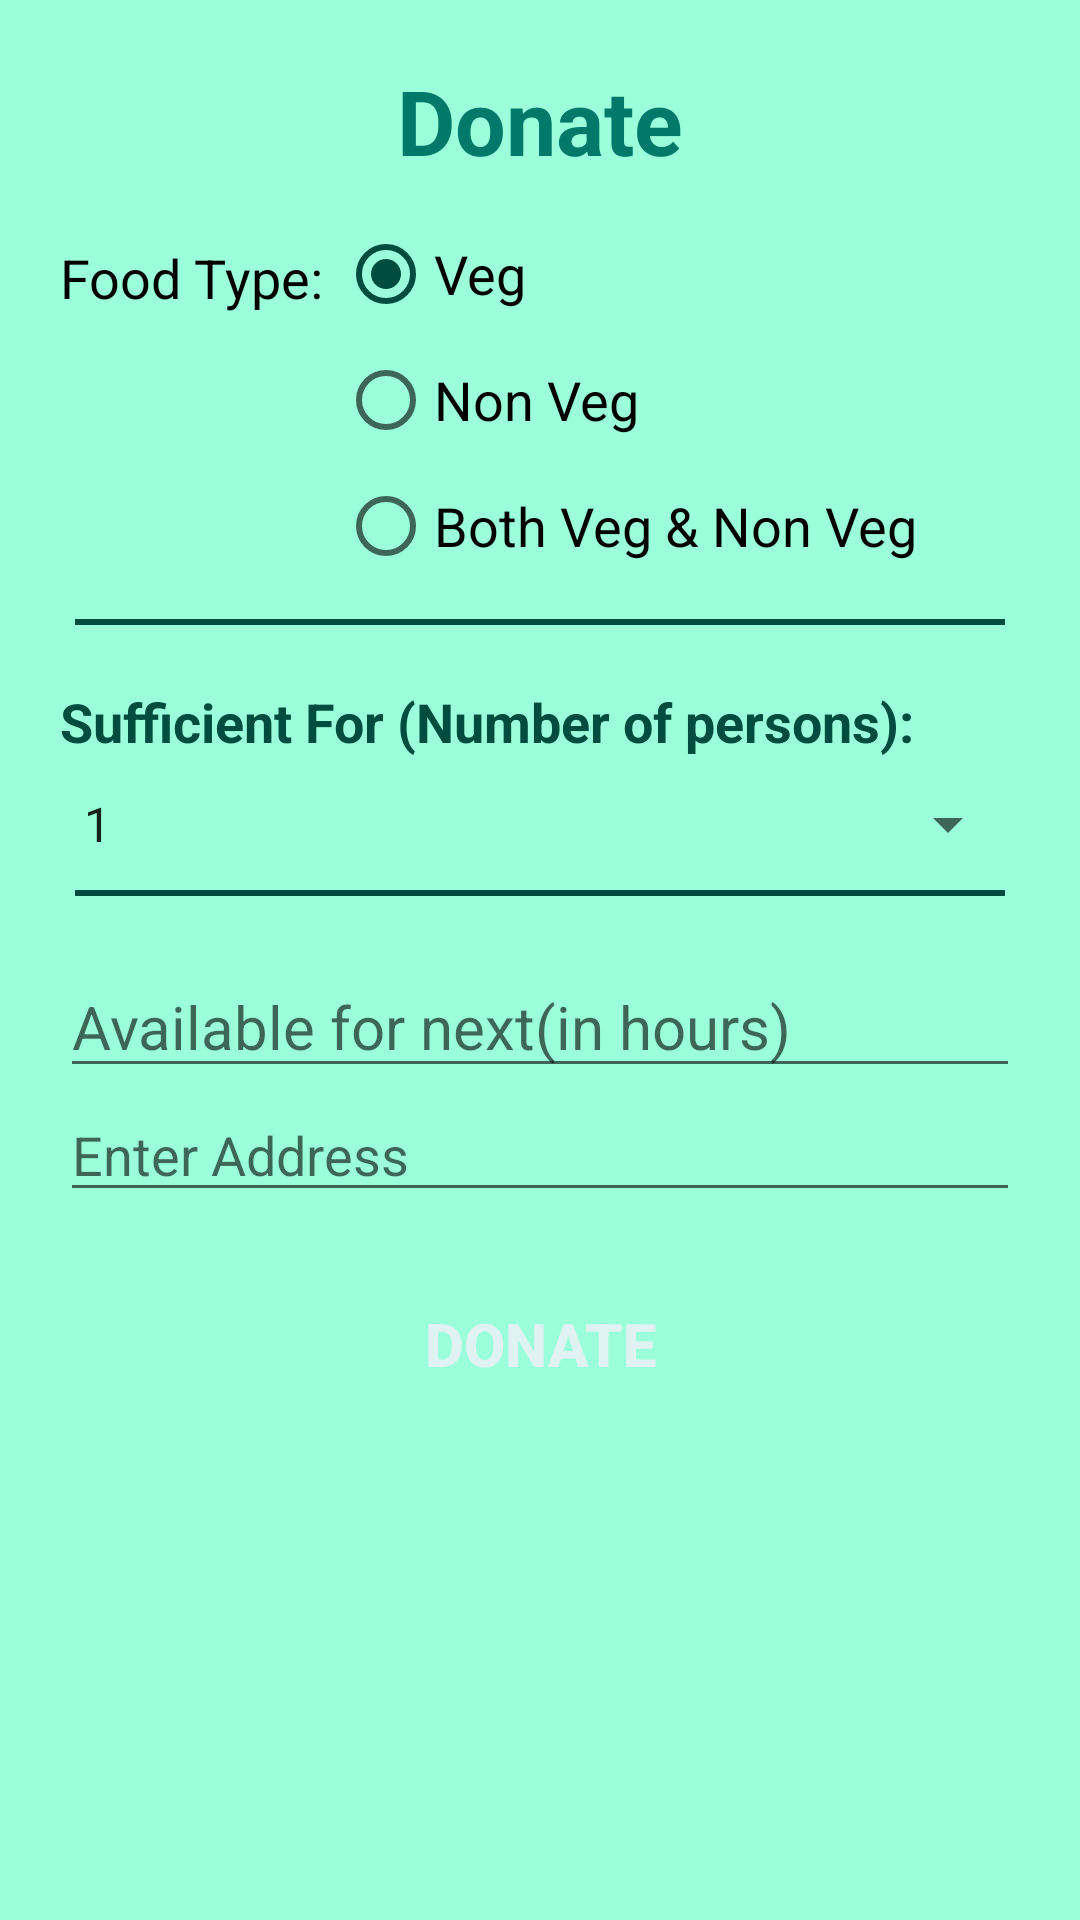

The Android layout XML behind this screen, and the referenced resources:
<!-- AndroidManifest.xml: application theme AppTheme -->
<!-- res/layout/activity_userdonate.xml -->
<?xml version="1.0" encoding="utf-8"?>
<LinearLayout android:layout_width="match_parent"
    android:layout_height="match_parent"
    android:orientation="vertical"
    android:padding="20dp"
    android:background="@color/background"
    xmlns:android="http://schemas.android.com/apk/res/android" >
    <TextView
        android:layout_width="wrap_content"
        android:layout_height="wrap_content"
        android:text="@string/DONATE"
        android:textColor="@color/colorPrimaryDark"
        android:textSize="30sp"
        android:textStyle="bold"
        android:layout_gravity="center"
        />
    <LinearLayout android:layout_width="match_parent"
        android:layout_height="wrap_content"
        android:orientation="horizontal"
        android:layout_marginTop="10dp"
        >
        <TextView
            android:id="@+id/restaurant_type"
            android:layout_width="wrap_content"
            android:layout_height="wrap_content"
            android:layout_marginTop="10dp"
            android:gravity="left"
            android:text="@string/FOOD_TYPE"
            android:textColor="#000000"
            android:textSize="18sp"
            />
        <RadioGroup
            android:id="@+id/resType"
            android:layout_width="match_parent"
            android:layout_height="wrap_content">


            <RadioButton
                android:id="@+id/veg"
                android:layout_width="wrap_content"
                android:layout_height="wrap_content"
                android:text="@string/VEG"
                android:layout_margin="5dp"
                android:textSize="18sp"
                android:checked="true"
                />

            <RadioButton
                android:id="@+id/non_veg"
                android:layout_width="wrap_content"
                android:layout_height="wrap_content"
                android:text="@string/NON_VEG"
                android:textSize="18sp"
                android:layout_margin="5dp"
                />

            <RadioButton
                android:id="@+id/both"
                android:layout_width="match_parent"
                android:layout_height="wrap_content"
                android:text="@string/BOTH"
                android:textSize="18sp"
                android:layout_margin="5dp"
                />

        </RadioGroup>

    </LinearLayout>
    <LinearLayout
        style="@style/LinearLayoutStyle" />

        <TextView
            android:layout_width="wrap_content"
            android:layout_height="wrap_content"
            android:text="@string/QUANTITY"
            android:textColor="@color/primary_text"
            android:textSize="18sp"
            android:textStyle="bold"
            android:layout_marginTop="20dp"/>

        <Spinner
            android:id="@+id/quantitylist"
            android:layout_width="match_parent"
            android:layout_height="wrap_content"
            android:layout_marginTop="10dp"
            android:entries="@array/Quantity"/>

    <LinearLayout
        style="@style/LinearLayoutStyle" />

    <EditText
        android:layout_width="match_parent"
        android:layout_height="wrap_content"
        android:hint="@string/AVAILABLE_FOR"
        android:textSize="20dp"
        android:id="@+id/duration"
        android:layout_marginTop="20dp"/>

    <EditText
        android:layout_width="match_parent"
        android:layout_height="wrap_content"
        android:hint="Enter Address"
        android:inputType="textMultiLine"
        android:id="@+id/address"
        />

    <Button
        style="@style/ButtonStyle"
        android:background="@drawable/button_selector"
        android:layout_width="match_parent"
        android:layout_height="wrap_content"
        android:layout_marginTop="20dp"
        android:onClick="donate"
        android:text="@string/DONATE" />

</LinearLayout>
<!-- resources referenced by this layout -->
<resources>
  <string-array name="Quantity">
          <item>1</item>
          <item>2</item>
          <item>3</item>
          <item>4</item>
          <item>5</item>
          <item>6</item>
          <item>7</item>
          <item>8</item>
          <item>9</item>
          <item>10</item>
          <item>11</item>
          <item>12</item>
          <item>13</item>
          <item>14</item>
          <item>15</item>
          <item>16</item>
          <item>17</item>
          <item>18</item>
          <item>19</item>
          <item>20</item>
          <item>21</item>
          <item>22</item>
          <item>23</item>
          <item>24</item>
          <item>25</item>
          <item>26</item>
          <item>27</item>
          <item>28</item>
          <item>29</item>
          <item>30</item>
          <item>31</item>
          <item>32</item>
          <item>33</item>
          <item>greater than 50</item>
      </string-array>
  <color name="background">#9BFFDB</color>
  <color name="colorPrimaryDark">#00796b</color>
  <color name="primary_text">#004d40</color>
  <string name="AVAILABLE_FOR">Available for next(in hours)</string>
  <string name="BOTH">Both Veg &amp; Non Veg</string>
  <string name="DONATE">Donate</string>
  <string name="FOOD_TYPE">Food Type:</string>
  <string name="NON_VEG">Non Veg</string>
  <string name="QUANTITY">Sufficient For (Number of persons):</string>
  <string name="VEG">Veg</string>
  <style name="ButtonStyle">
          <item name="android:layout_width">match_parent</item>
          <item name="android:layout_height">wrap_content</item>
          <item name="android:background">@drawable/button_selector</item>
          <item name="android:textStyle">bold</item>
          <item name="android:textColor">@color/buttonTextColor</item>
          <item name="android:textSize">20sp</item>
          <item name="android:padding">10dp</item>
      </style>
  <style name="LinearLayoutStyle">
          <item name="android:layout_width">match_parent</item>
          <item name="android:layout_height">2dp</item>
          <item name="android:background">@color/colorAccent</item>
          <item name="android:layout_marginLeft">5dp</item>
          <item name="android:layout_marginRight">5dp</item>
          <item name="android:layout_marginTop">10dp</item>
      </style>
  <style name="AppTheme" parent="Theme.AppCompat.Light.DarkActionBar">
          
          <item name="colorPrimary">@color/colorPrimary</item>
          <item name="colorPrimaryDark">@color/colorPrimaryDark</item>
          <item name="colorAccent">@color/colorAccent</item>
      </style>
  <color name="buttonTextColor">#e0f2f1</color>
  <color name="colorAccent">#004d40</color>
  <color name="colorPrimary">#009688</color>
</resources>
